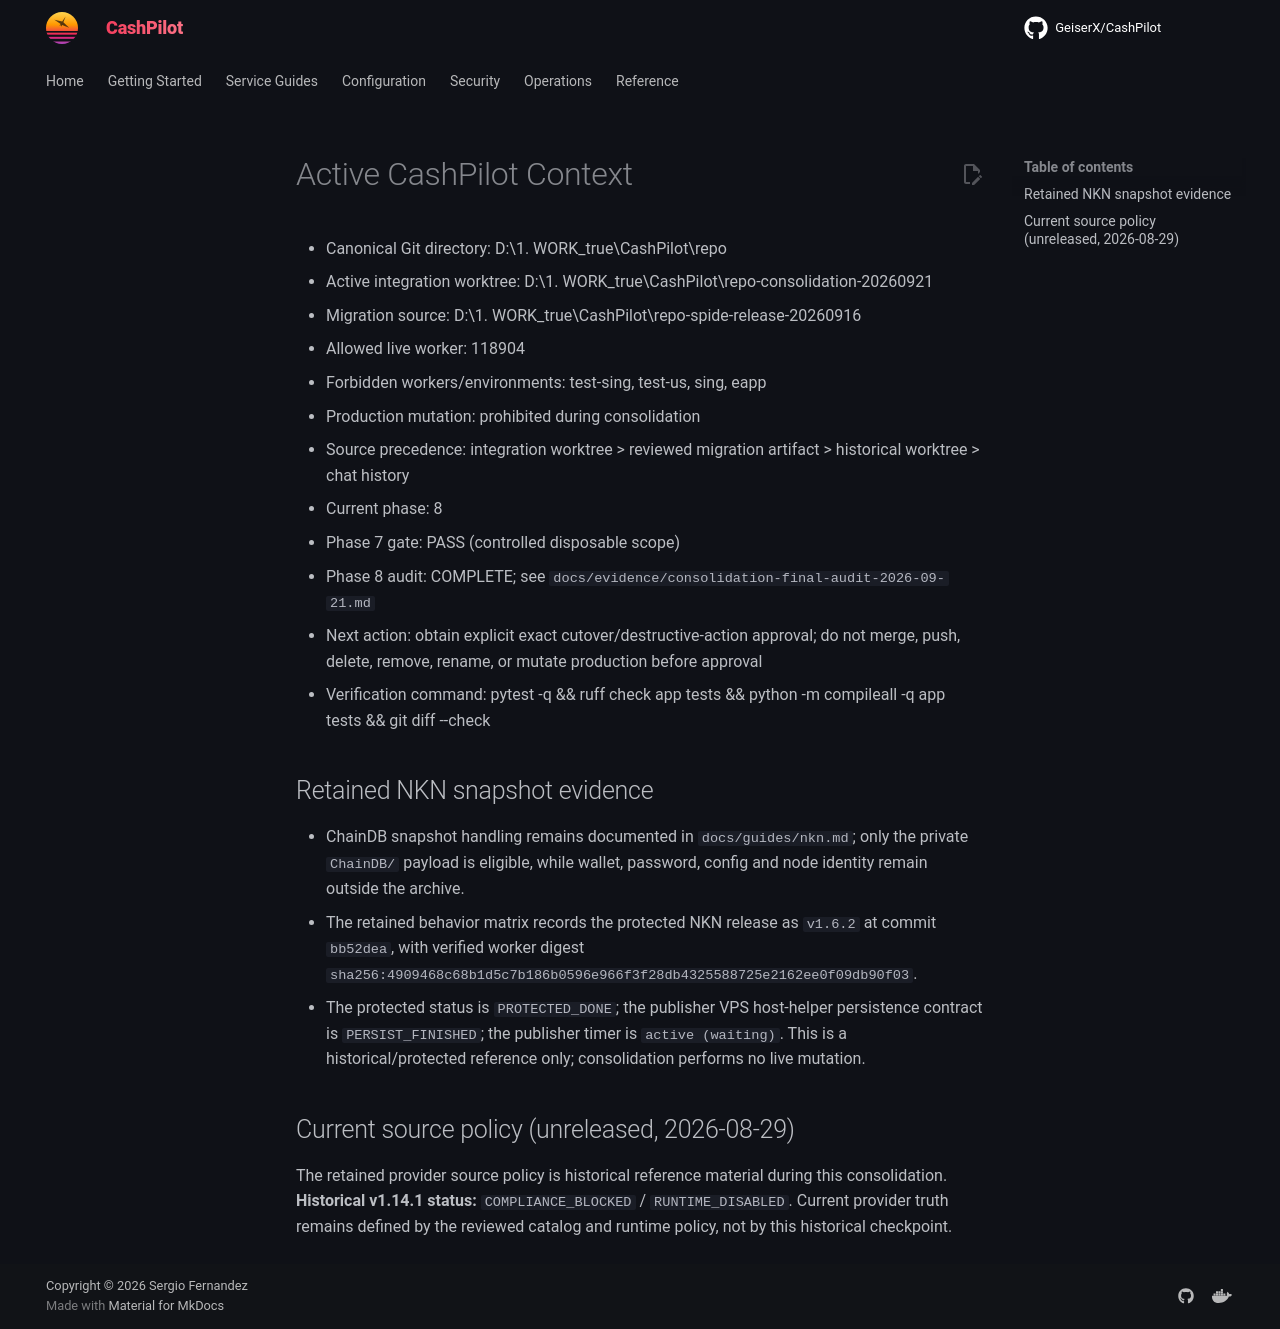

repository: assetforgeai-tech/CashPilot · page: ACTIVE_CONTEXT/index.html · generator: mkdocs

# Active CashPilot Context

- Canonical Git directory: D:\1. WORK_true\CashPilot\repo
- Active integration worktree: D:\1. WORK_true\CashPilot\repo-consolidation-20260921
- Migration source: D:\1. WORK_true\CashPilot\repo-spide-release-20260916
- Allowed live worker: 118904
- Forbidden workers/environments: test-sing, test-us, sing, eapp
- Production mutation: prohibited during consolidation
- Source precedence: integration worktree > reviewed migration artifact > historical worktree > chat history
- Current phase: 8
- Phase 7 gate: PASS (controlled disposable scope)
- Phase 8 audit: COMPLETE; see `docs/evidence/consolidation-final-audit-2026-09-21.md`
- Next action: obtain explicit exact cutover/destructive-action approval; do not merge, push, delete, remove, rename, or mutate production before approval
- Verification command: pytest -q && ruff check app tests && python -m compileall -q app tests && git diff --check

## Retained NKN snapshot evidence

- ChainDB snapshot handling remains documented in `docs/guides/nkn.md`; only the
  private `ChainDB/` payload is eligible, while wallet, password, config and
  node identity remain outside the archive.
- The retained behavior matrix records the protected NKN release as `v1.6.2`
  at commit `bb52dea`, with verified worker digest
  `sha256:4909468c68b1d5c7b186b0596e966f3f28db4325588725e2162ee0f09db90f03`.
- The protected status is `PROTECTED_DONE`; the publisher VPS host-helper
  persistence contract is `PERSIST_FINISHED`; the publisher timer is `active (waiting)`.
  This is a historical/protected reference only; consolidation performs no live mutation.

## Current source policy (unreleased, 2026-08-29)

The retained provider source policy is historical reference material during this
consolidation. **Historical v1.14.1 status:** `COMPLIANCE_BLOCKED` / `RUNTIME_DISABLED`.
Current provider truth remains defined by the reviewed catalog and runtime policy,
not by this historical checkpoint.
